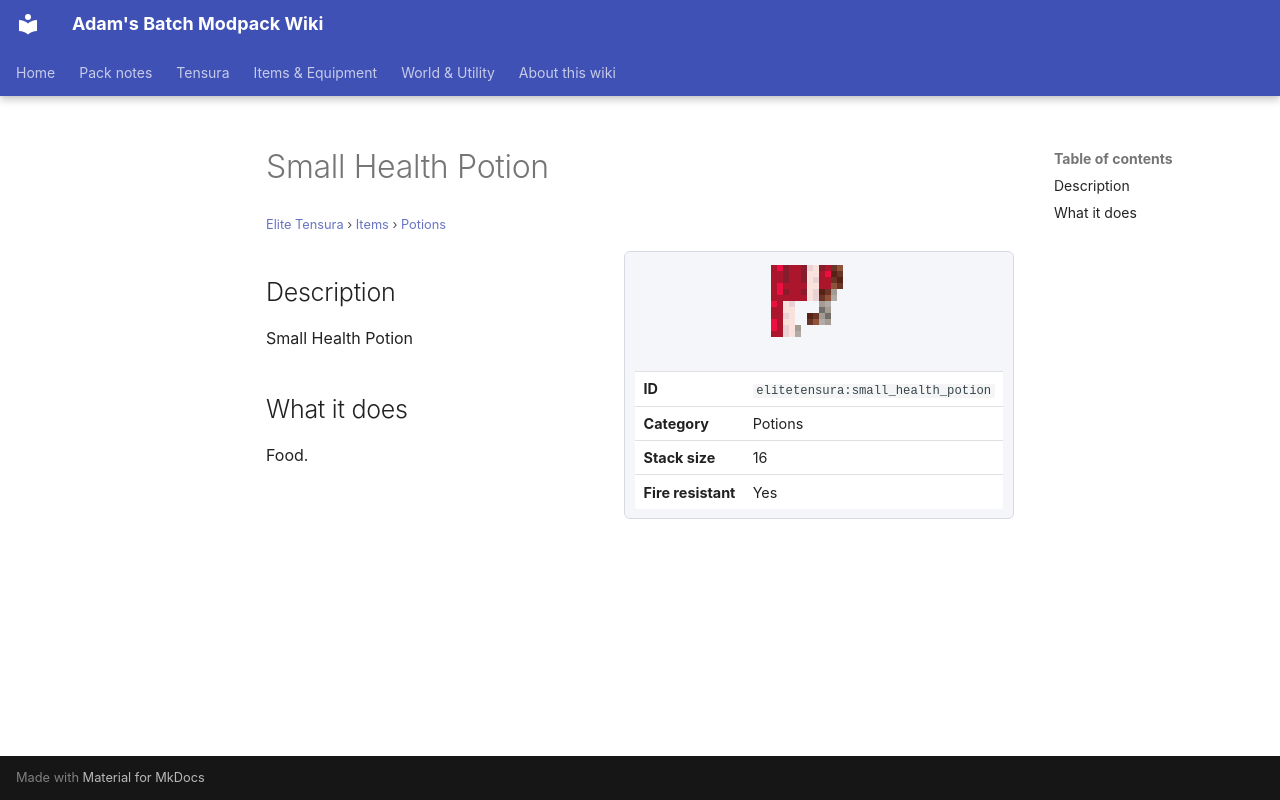

repository: Proteus-Nell/Adams-Batch-MC-Modpack-Wiki · page: elite-tensura/items/potions/small-health-potion/index.html · generator: mkdocs

# Small Health Potion

<small>[Elite Tensura](../../index.md) &rsaquo; [Items](../index.md) &rsaquo; [Potions](index.md)</small>

<div class="infobox" markdown>

![Small Health Potion](../../../assets/icons/elitetensura/item/small_health_potion.png)

| | |
|---|---|
| **ID** | `elitetensura:small_health_potion` |
| **Category** | Potions |
| **Stack size** | 16 |
| **Fire resistant** | Yes |

</div>

## Description

Small Health Potion

## What it does

Food.
